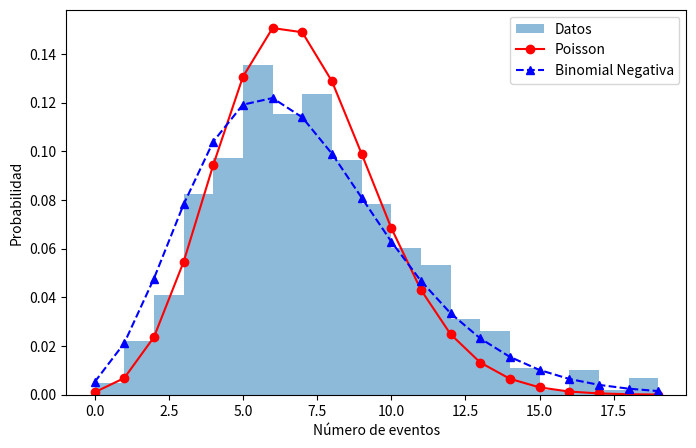

Recreate this plot in Python.
from scipy import stats
import numpy as np
import matplotlib.pyplot as plt

#Simulación: ¿Poisson o Binomial Negativa?
np.random.seed(0)

#Datos con sobredispersión
datos = np.random.negative_binomial(n=5, p=0.5, size=1000) + np.random.poisson(2, 1000)
print(f"Media: {np.mean(datos):.2f}, Varianza: {np.var(datos):.2f}")
##Media: ~7.0, Varianza: ~9.0

#Ajuste de Poisson (forzando media=var=lam)
lam = np.mean(datos)
poisson_fit = stats.poisson(lam)
print(f"Log-likelihood Poisson: {np.sum(poisson_fit.logpmf(datos)):.2f}")

#Ajuste de Binomial Negativa (estimando parámetros)
from scipy.optimize import minimize

def neg_log_lik_nbinom(params, data):
    r, p = params
    if r <= 0 or p <= 0 or p >= 1:
        return 1e10
    return -np.sum(stats.nbinom.logpmf(data, r, p))

result = minimize(neg_log_lik_nbinom, x0=[2, 0.5], args=(datos,))
r_opt, p_opt = result.x
print(f"Parámetros NB ajustados: r={r_opt:.2f}, p={p_opt:.2f}")
nbinom_fit = stats.nbinom(r_opt, p_opt)
print(f"Log-likelihood Binomial Negativa: {np.sum(nbinom_fit.logpmf(datos)):.2f}")

#Si log-likelihood de NB es mayor (menos negativo), el ajuste es mejor

#Visualización
fig, ax = plt.subplots(1, 1, figsize=(8, 5))
ax.hist(datos, bins=range(0, 20), density=True, alpha=0.5, label="Datos")
x = np.arange(0, 20)
ax.plot(x, poisson_fit.pmf(x), 'ro-', label="Poisson", markersize=6)
ax.plot(x, nbinom_fit.pmf(x), 'b^--', label="Binomial Negativa", markersize=6)
ax.legend()
ax.set_xlabel("Número de eventos")
ax.set_ylabel("Probabilidad")
plt.show()
